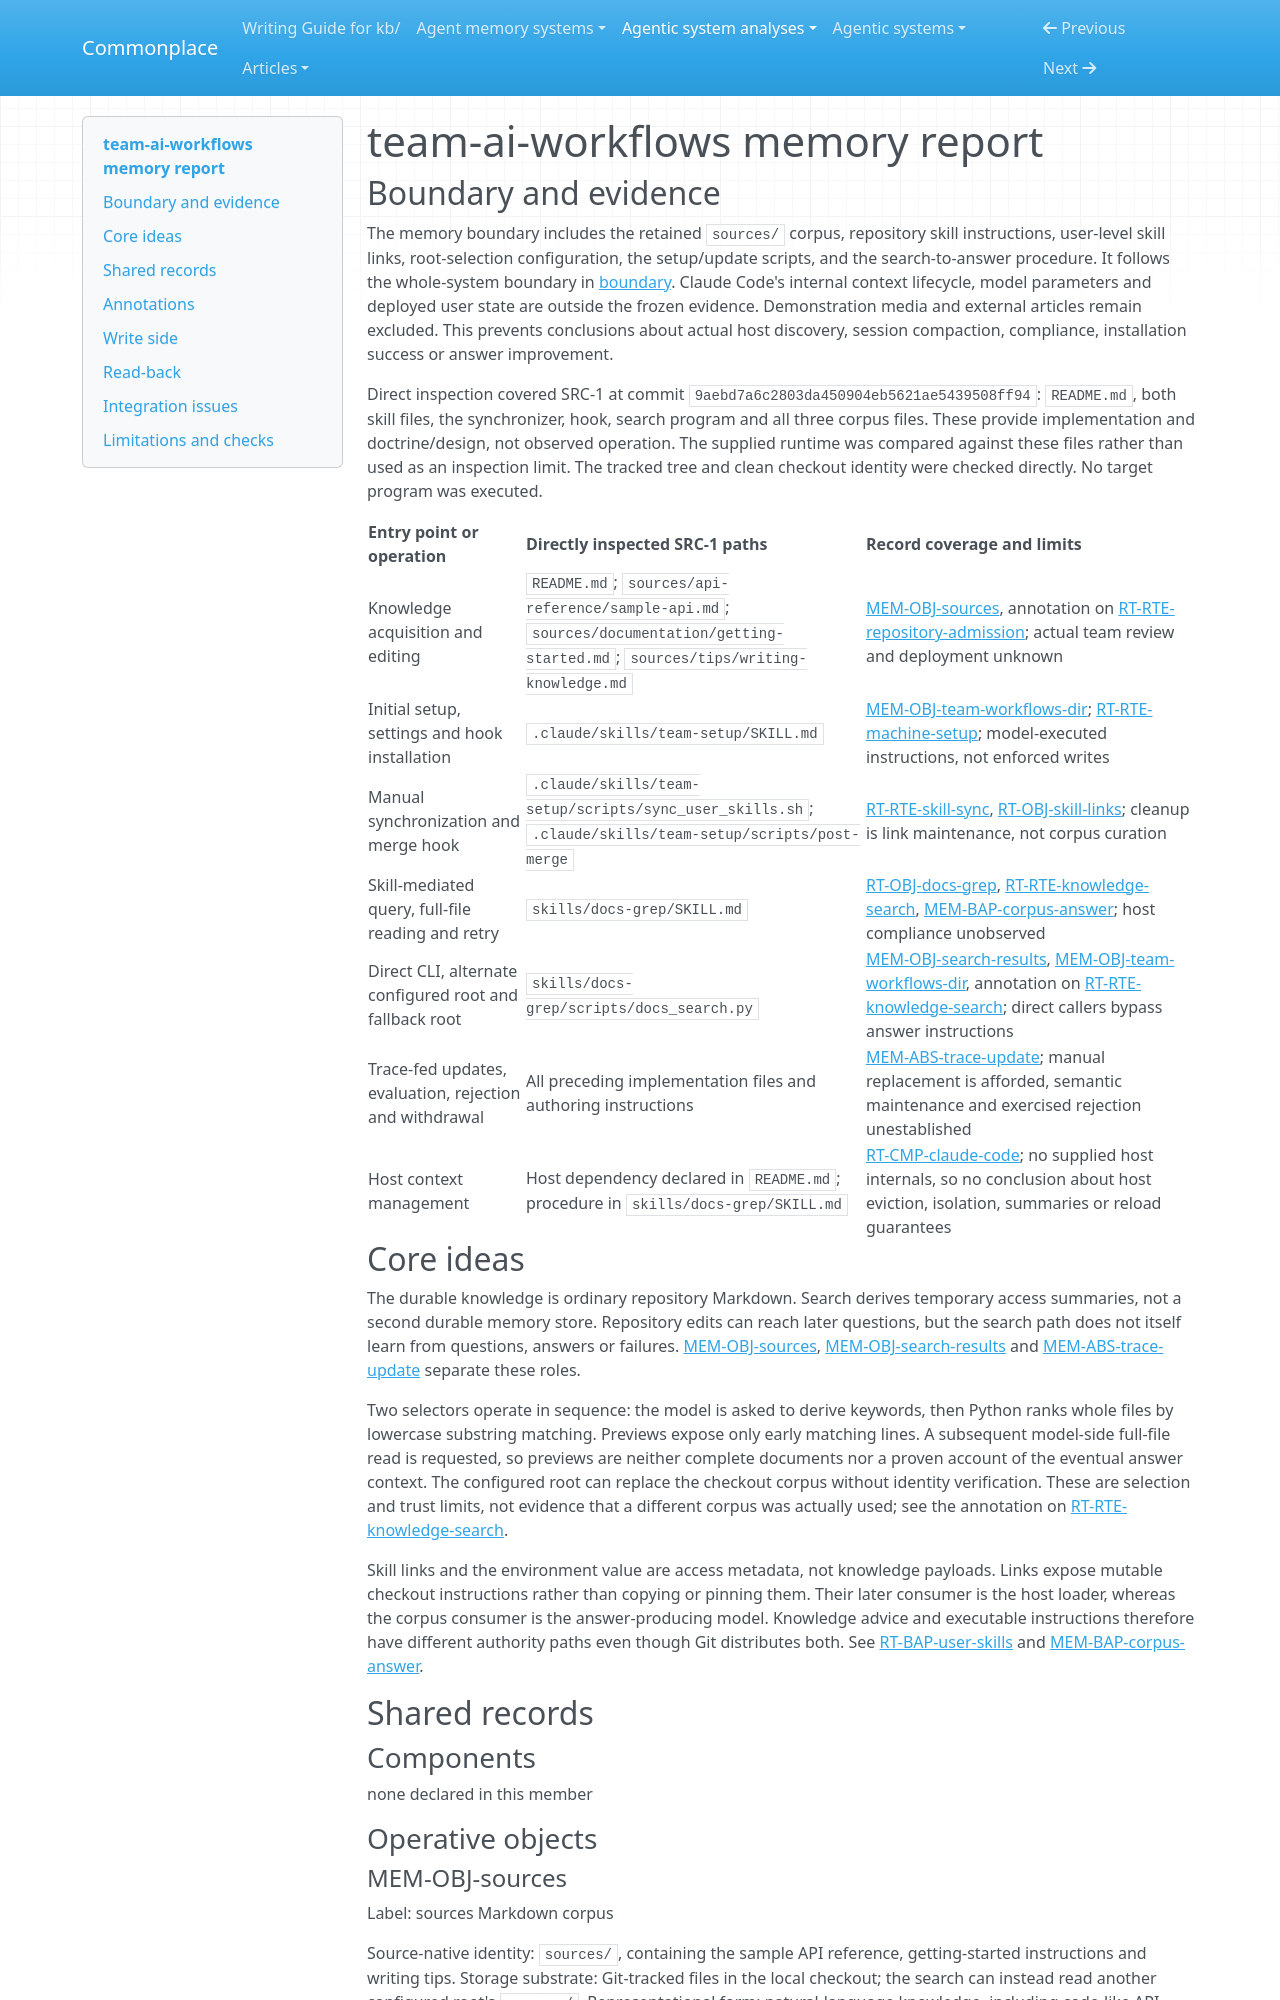

repository: zby/commonplace · page: agentic-system-analyses/retained/umezy--team-ai-workflows/memory/index.html · generator: mkdocs

---
type: agentic-system-analyses/types/agentic-system-memory-report.md
description: "team-ai-workflows memory: repository-authored Markdown, mutable skill exposure and request-driven lexical read-back."
run-id: AAS-2026-11-09-team-ai-workflows-c00fb85f7ed1-01
source-identity: https://github.com/umezy/team-ai-workflows
reviewed-boundary: "9aebd7a6c2803da450904eb5621ae5439508ff94"
---

# team-ai-workflows memory report

## Boundary and evidence

The memory boundary includes the retained `sources/` corpus, repository skill instructions, user-level skill links, root-selection configuration, the setup/update scripts, and the search-to-answer procedure. It follows the whole-system boundary in [boundary](boundary.md#boundary-and-evidence). Claude Code's internal context lifecycle, model parameters and deployed user state are outside the frozen evidence. Demonstration media and external articles remain excluded. This prevents conclusions about actual host discovery, session compaction, compliance, installation success or answer improvement.

Direct inspection covered SRC-1 at commit `9aebd7a6c2803da450904eb5621ae5439508ff94`: `README.md`, both skill files, the synchronizer, hook, search program and all three corpus files. These provide implementation and doctrine/design, not observed operation. The supplied runtime was compared against these files rather than used as an inspection limit. The tracked tree and clean checkout identity were checked directly. No target program was executed.

| Entry point or operation | Directly inspected SRC-1 paths | Record coverage and limits |
|---|---|---|
| Knowledge acquisition and editing | `README.md`; `sources/api-reference/sample-api.md`; `sources/documentation/getting-started.md`; `sources/tips/writing-knowledge.md` | [MEM-OBJ-sources](#mem-obj-sources), annotation on [RT-RTE-repository-admission](runtime.md#rt-rte-repository-admission); actual team review and deployment unknown |
| Initial setup, settings and hook installation | `.claude/skills/team-setup/SKILL.md` | [MEM-OBJ-team-workflows-dir](#mem-obj-team-workflows-dir); [RT-RTE-machine-setup](runtime.md#rt-rte-machine-setup); model-executed instructions, not enforced writes |
| Manual synchronization and merge hook | `.claude/skills/team-setup/scripts/sync_user_skills.sh`; `.claude/skills/team-setup/scripts/post-merge` | [RT-RTE-skill-sync](runtime.md#rt-rte-skill-sync), [RT-OBJ-skill-links](runtime.md#rt-obj-skill-links); cleanup is link maintenance, not corpus curation |
| Skill-mediated query, full-file reading and retry | `skills/docs-grep/SKILL.md` | [RT-OBJ-docs-grep](runtime.md#rt-obj-docs-grep), [RT-RTE-knowledge-search](runtime.md#rt-rte-knowledge-search), [MEM-BAP-corpus-answer](#mem-bap-corpus-answer); host compliance unobserved |
| Direct CLI, alternate configured root and fallback root | `skills/docs-grep/scripts/docs_search.py` | [MEM-OBJ-search-results](#mem-obj-search-results), [MEM-OBJ-team-workflows-dir](#mem-obj-team-workflows-dir), annotation on [RT-RTE-knowledge-search](runtime.md#rt-rte-knowledge-search); direct callers bypass answer instructions |
| Trace-fed updates, evaluation, rejection and withdrawal | All preceding implementation files and authoring instructions | [MEM-ABS-trace-update](#mem-abs-trace-update); manual replacement is afforded, semantic maintenance and exercised rejection unestablished |
| Host context management | Host dependency declared in `README.md`; procedure in `skills/docs-grep/SKILL.md` | [RT-CMP-claude-code](runtime.md#rt-cmp-claude-code); no supplied host internals, so no conclusion about host eviction, isolation, summaries or reload guarantees |

## Core ideas

The durable knowledge is ordinary repository Markdown. Search derives temporary access summaries, not a second durable memory store. Repository edits can reach later questions, but the search path does not itself learn from questions, answers or failures. [MEM-OBJ-sources](#mem-obj-sources), [MEM-OBJ-search-results](#mem-obj-search-results) and [MEM-ABS-trace-update](#mem-abs-trace-update) separate these roles.

Two selectors operate in sequence: the model is asked to derive keywords, then Python ranks whole files by lowercase substring matching. Previews expose only early matching lines. A subsequent model-side full-file read is requested, so previews are neither complete documents nor a proven account of the eventual answer context. The configured root can replace the checkout corpus without identity verification. These are selection and trust limits, not evidence that a different corpus was actually used; see the annotation on [RT-RTE-knowledge-search](runtime.md#rt-rte-knowledge-search).

Skill links and the environment value are access metadata, not knowledge payloads. Links expose mutable checkout instructions rather than copying or pinning them. Their later consumer is the host loader, whereas the corpus consumer is the answer-producing model. Knowledge advice and executable instructions therefore have different authority paths even though Git distributes both. See [RT-BAP-user-skills](runtime.md#rt-bap-user-skills) and [MEM-BAP-corpus-answer](#mem-bap-corpus-answer).

## Shared records

### Components

none declared in this member

### Operative objects
